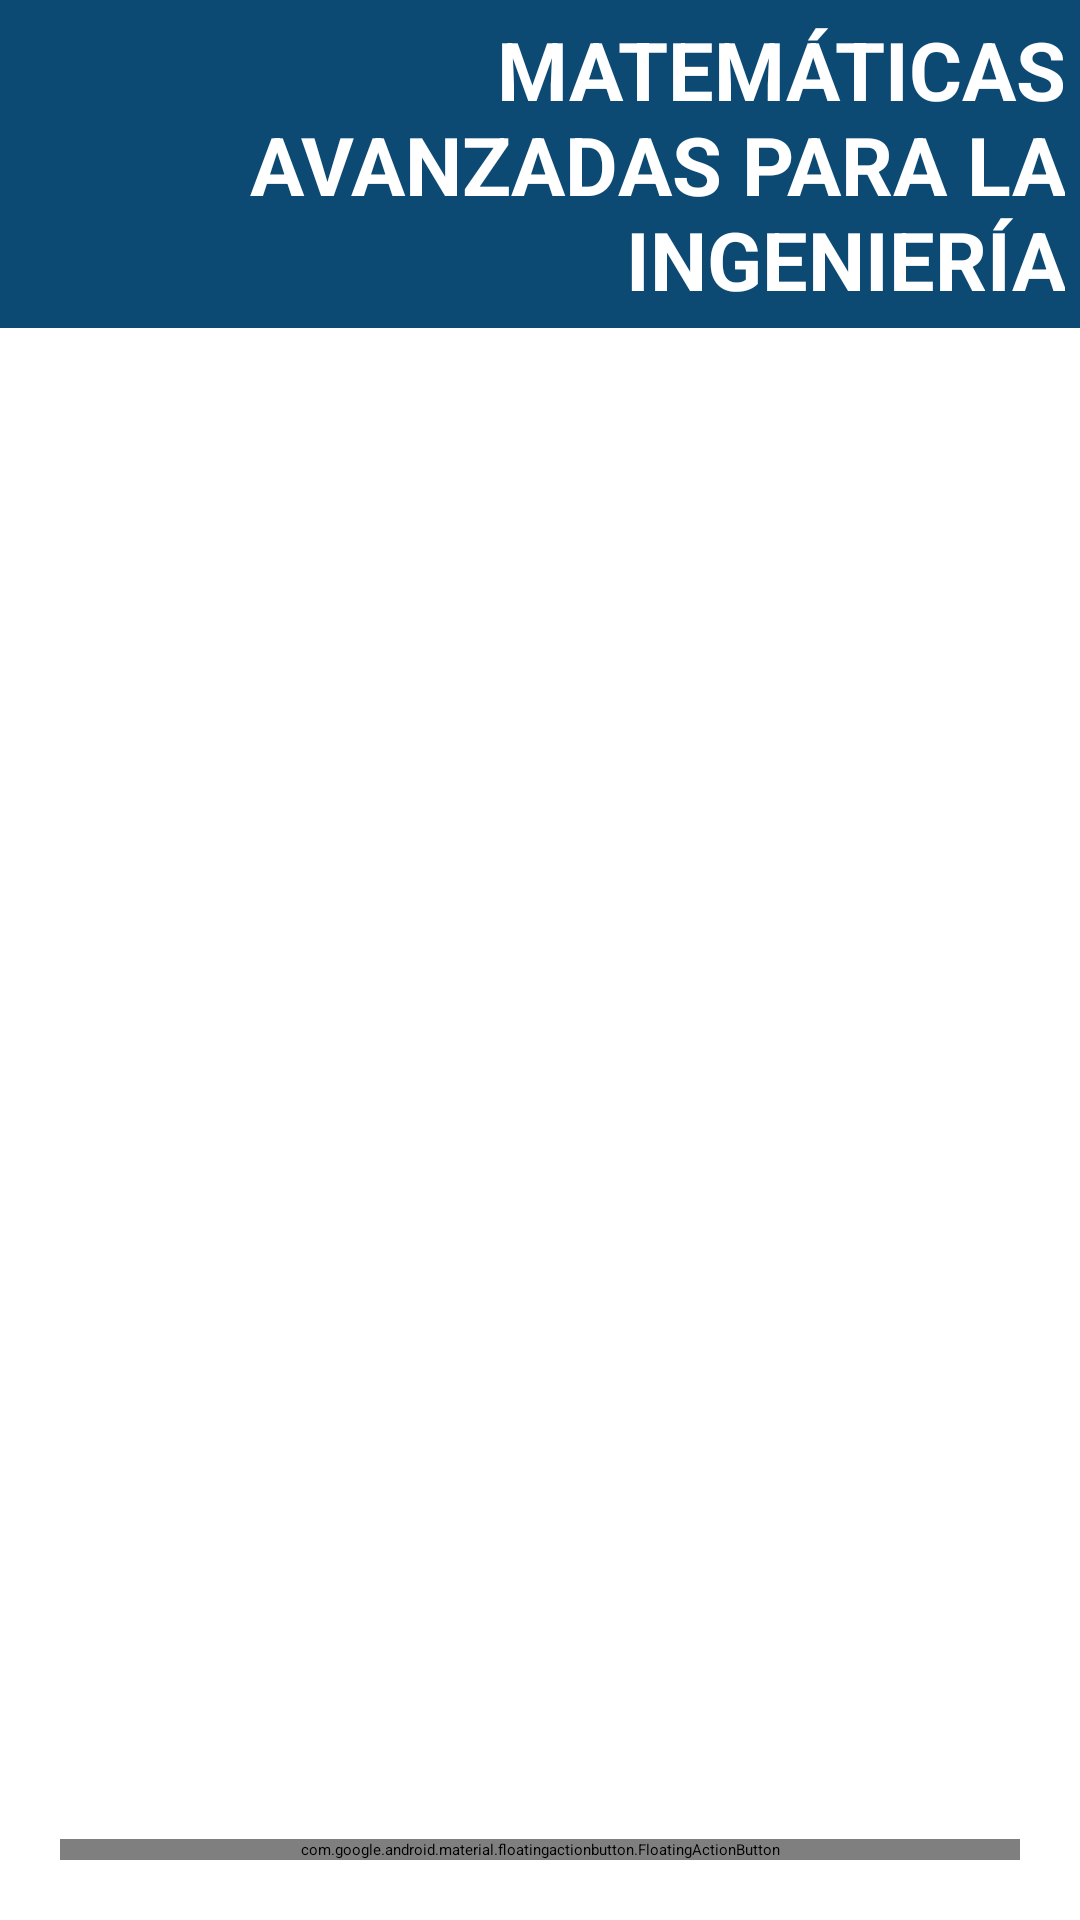

Here is an Android app screen rendered from its layout file. Give the layout XML and the strings, colors and styles it references.
<!-- AndroidManifest.xml: application theme no_barra -->
<!-- res/layout/tareas.xml -->
<?xml version="1.0" encoding="utf-8"?>
<RelativeLayout xmlns:android="http://schemas.android.com/apk/res/android"
    xmlns:app="http://schemas.android.com/apk/res-auto"
    android:layout_width="match_parent"
    android:layout_height="match_parent"
    android:background="@color/icons"
    android:orientation="vertical">

    <LinearLayout
        android:id="@+id/linearLayout"
        android:layout_width="match_parent"
        android:layout_height="wrap_content"
        android:background="@color/primary_dark"
        android:gravity="right"
        android:orientation="vertical"
        android:padding="5dp">

        <TextView
            android:id="@+id/tareas_materia"
            android:layout_width="wrap_content"
            android:layout_height="match_parent"
            android:gravity="right"
            android:text="MATEMÁTICAS AVANZADAS PARA LA INGENIERÍA"
            android:textAlignment="textEnd"
            android:textColor="@color/cardview_light_background"
            android:textSize="27dp"
            android:textStyle="normal|bold" />

    </LinearLayout>

    <LinearLayout
        android:id="@+id/lyv_tareas"
        android:layout_width="match_parent"
        android:layout_height="match_parent"
        android:layout_below="@+id/linearLayout"
        android:orientation="vertical">

        <android.support.v7.widget.RecyclerView
            android:id="@+id/reciclador_tareas"
            android:layout_width="match_parent"
            android:layout_height="match_parent" />
    </LinearLayout>

    <android.support.design.widget.CoordinatorLayout
        android:layout_width="match_parent"
        android:layout_height="match_parent"
        android:layout_alignParentLeft="true"
        android:layout_alignParentStart="true"
        android:layout_alignParentTop="true">

        <android.support.design.widget.FloatingActionButton
            android:id="@+id/fab_agregar_tarea"
            android:layout_width="match_parent"
            android:layout_height="wrap_content"
            android:layout_gravity="bottom|end"
            android:layout_margin="20dp"
            android:clickable="true"
            app:elevation="0dp"
            app:fabSize="normal"
            app:srcCompat="@drawable/ic_action_name" />

    </android.support.design.widget.CoordinatorLayout>


</RelativeLayout>
<!-- resources referenced by this layout -->
<resources>
  <color name="icons">#ffffff</color>
  <color name="primary_dark">#0c4a74</color>
</resources>
